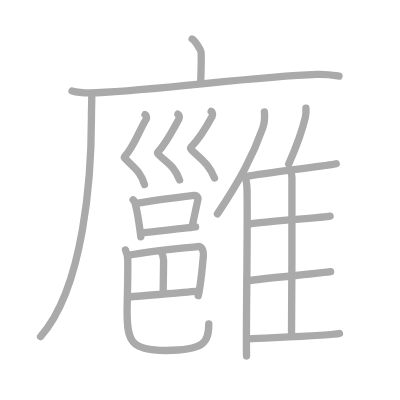
t = 0.00 s
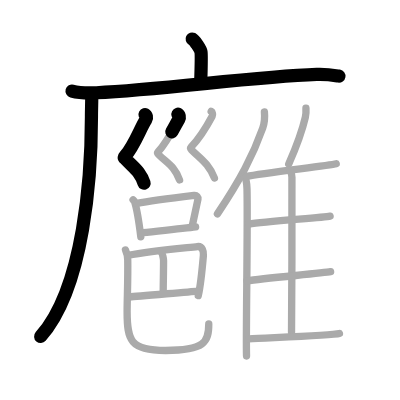
t = 4.25 s
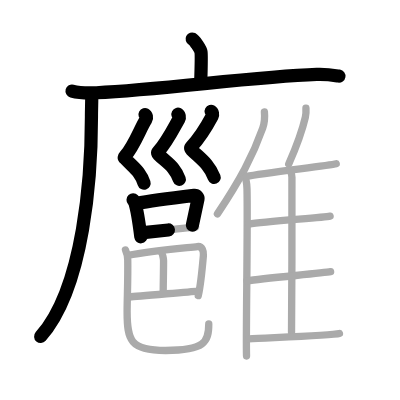
t = 8.50 s
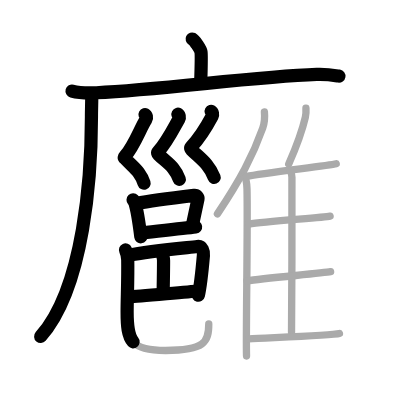
t = 12.50 s
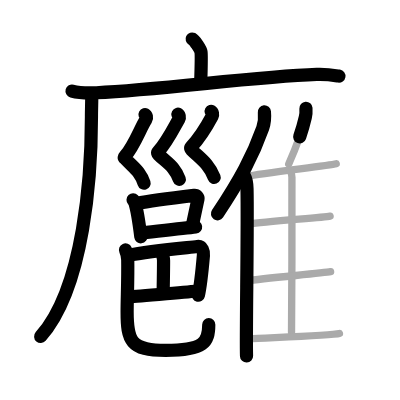
t = 15.50 s
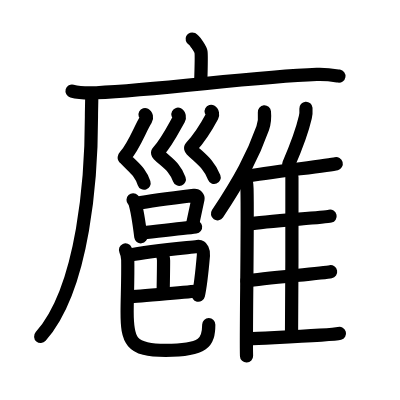
t = 21.00 s

The animated SVG that drew these frames (rendered in a browser with its animation timeline set to each time). Animation: 21 SMIL elements (animate=21); one cycle of 21.00 s.

<?xml version="1.0" standalone="no"?>
<!DOCTYPE svg PUBLIC "-//W3C//DTD SVG 1.1//EN"   "http://www.w3.org/Graphics/SVG/1.1/DTD/svg11.dtd">
<svg width="400px" height="400px"  version="1.1" xmlns="http://www.w3.org/2000/svg">
  <defs>
    <marker id="Triangle" viewBox="0 0 10 10" refX="0" refY="5" markerUnits="strokeWidth" markerWidth="3" style="stroke-opacity:0%;fill:#aaaaaa;" markerHeight="2" orient="auto">
      <path d="M 0 0 L 10 5 L 0 10 z" />
    </marker>
    
    <marker id="Arrow" viewBox="0 0 10 10" refX="5" refY="5" markerUnits="strokeWidth" markerWidth="1.8" style="stroke-opacity:0%;fill:#770000;" markerHeight="2" orient="auto">
      <path d="M 0 4 L 6 4 L 4 1 L 10 5 L 4 9 L 6 6 L 0 6 z" />
        <circle cx="5" cy="5" r="5" />
      </marker>
    
    <marker id="TriangleRed" viewBox="0 0 10 10" refX="0" refY="5" markerUnits="strokeWidth" markerWidth="3" style="stroke-opacity:0%;fill:#CC0000;" markerHeight="2" orient="auto">
      <path d="M 0 0 L 10 5 L 0 10 z" />
    </marker>
    
    <marker id="ArrowRed" viewBox="0 0 10 10" refX="5" refY="5" markerUnits="strokeWidth" markerWidth="1.8" style="stroke-opacity:0%;fill:#CC0000;" markerHeight="2" orient="auto">
      <path d="M 0 4 L 6 4 L 4 1 L 10 5 L 4 9 L 6 6 L 0 6 z" />
        <circle cx="5" cy="5" r="5" />
      </marker>
    
  </defs>
  
  <path style="fill:#ffffff; fill-opacity:100%; fill-rule:evenodd; stroke-width:0;" d="M 0 0 L 400px 0 L 400px 400px L 0 400px L 0 0" />

  <g transform="scale(3.6697247706422 3.6697247706422)">
<path style="fill:none; fill-opacity:0%; fill-rule:evenodd; stroke:#aaaaaa; stroke-opacity:100%; stroke-width: 1.5pt; stroke-linejoin:round; stroke-linecap:round;" d="M52.36 10.63c0.73 0.37 2.27 2.76 2.41 3.5c0.15 0.74 0.08 3.5-0.07 8.12"></path>
<path style="fill:none; fill-opacity:0%; fill-rule:evenodd; stroke:#aaaaaa; stroke-opacity:100%; stroke-width: 1.5pt; stroke-linejoin:round; stroke-linecap:round;" d="M19.63 24.8c1.73 0.47 4.91 0.55 6.64 0.47c18.03-0.79 42.57-4.37 60.04-4.99c2.88-0.1 4.62 0.23 6.06 0.46"></path>
<path style="fill:none; fill-opacity:0%; fill-rule:evenodd; stroke:#aaaaaa; stroke-opacity:100%; stroke-width: 1.5pt; stroke-linejoin:round; stroke-linecap:round;" d="M25 25.5c0.04 1.57-0.08 4.05-0.08 6.31c0 15.69-1.92 46.44-13.86 59.91"></path>
<path style="fill:none; fill-opacity:0%; fill-rule:evenodd; stroke:#aaaaaa; stroke-opacity:100%; stroke-width: 1.5pt; stroke-linejoin:round; stroke-linecap:round;" d="M39.52 31.23c0.38 0.2 0.55 0.91 0.28 1.32c-1.46 2.15-3.2 7.22-5.69 9.97c-0.48 0.53-0.19 0.48 0 0.69c2.39 2.58 4.24 3.55 5.25 7.04"></path>
<path style="fill:none; fill-opacity:0%; fill-rule:evenodd; stroke:#aaaaaa; stroke-opacity:100%; stroke-width: 1.5pt; stroke-linejoin:round; stroke-linecap:round;" d="M48.48 31.12c0.38 0.2 0.51 0.91 0.28 1.32c-1.27 2.21-3.28 6.34-5.67 8.92c-0.26 0.28-0.11 0.54 0.09 0.74c2.39 2.4 4.28 3.04 5.75 6.93"></path>
<path style="fill:none; fill-opacity:0%; fill-rule:evenodd; stroke:#aaaaaa; stroke-opacity:100%; stroke-width: 1.5pt; stroke-linejoin:round; stroke-linecap:round;" d="M57.54 30.34c0.38 0.2 0.5 0.9 0.28 1.32c-1.27 2.38-3.33 5.84-5.73 8.42c-0.26 0.28-0.11 0.54 0.09 0.74c2.39 2.4 4.78 3.81 6.25 7.7"></path>
<path style="fill:none; fill-opacity:0%; fill-rule:evenodd; stroke:#aaaaaa; stroke-opacity:100%; stroke-width: 1.5pt; stroke-linejoin:round; stroke-linecap:round;" d="M36.26 54.46c0.17 0.18 0.34 0.33 0.42 0.56c0.59 1.8 1.29 6.27 1.69 9.5"></path>
<path style="fill:none; fill-opacity:0%; fill-rule:evenodd; stroke:#aaaaaa; stroke-opacity:100%; stroke-width: 1.5pt; stroke-linejoin:round; stroke-linecap:round;" d="M37.32 55.42c3.86-0.76 13.59-1.95 15.57-2.19c0.72-0.09 1.16 0.51 1.06 1.02c-0.43 2.1-0.93 4.41-1.57 7.32"></path>
<path style="fill:none; fill-opacity:0%; fill-rule:evenodd; stroke:#aaaaaa; stroke-opacity:100%; stroke-width: 1.5pt; stroke-linejoin:round; stroke-linecap:round;" d="M38.45 63.47c2.33-0.27 11.65-1.23 14.85-1.64"></path>
<path style="fill:none; fill-opacity:0%; fill-rule:evenodd; stroke:#aaaaaa; stroke-opacity:100%; stroke-width: 1.5pt; stroke-linejoin:round; stroke-linecap:round;" d="M34.83 69.6c6.19-1.2 15.14-1.99 18.96-2.42c1.39-0.16 1.72 1.44 1.64 2.4c-0.32 3.67-0.77 8.27-1.4 10.97"></path>
<path style="fill:none; fill-opacity:0%; fill-rule:evenodd; stroke:#aaaaaa; stroke-opacity:100%; stroke-width: 1.5pt; stroke-linejoin:round; stroke-linecap:round;" d="M43.97 68.72c0.3 0.24 0.6 1.8 0.6 2.29c0 3.05-0.1 6.86-0.1 8.71"></path>
<path style="fill:none; fill-opacity:0%; fill-rule:evenodd; stroke:#aaaaaa; stroke-opacity:100%; stroke-width: 1.5pt; stroke-linejoin:round; stroke-linecap:round;" d="M35.34 80.93c2.08-0.27 16.11-1.35 18.49-1.62"></path>
<path style="fill:none; fill-opacity:0%; fill-rule:evenodd; stroke:#aaaaaa; stroke-opacity:100%; stroke-width: 1.5pt; stroke-linejoin:round; stroke-linecap:round;" d="M34.2 68.11c0.33 0.73 0.59 1.59 0.61 2.71c0.09 5.01-0.17 10.77-0.17 14.16c0 7.77 0.85 10.52 10.48 10.52c10.62 0 11.77-2.25 11.77-7.22"></path>
<path style="fill:none; fill-opacity:0%; fill-rule:evenodd; stroke:#aaaaaa; stroke-opacity:100%; stroke-width: 1.5pt; stroke-linejoin:round; stroke-linecap:round;" d="M72.05 30.5c0.13 1.4-0.04 3.22-0.46 4.42C68.88 42.54 65.45 49 59.25 58.28"></path>
<path style="fill:none; fill-opacity:0%; fill-rule:evenodd; stroke:#aaaaaa; stroke-opacity:100%; stroke-width: 1.5pt; stroke-linejoin:round; stroke-linecap:round;" d="M66.56 47.83c0.41 0.77 0.73 2.45 0.75 3.64c0.24 10.58-0.33 40.02-0.13 45.53"></path>
<path style="fill:none; fill-opacity:0%; fill-rule:evenodd; stroke:#aaaaaa; stroke-opacity:100%; stroke-width: 1.5pt; stroke-linejoin:round; stroke-linecap:round;" d="M83.37 29.5c0.05 0.78-0.01 1.8-0.17 2.47c-0.99 4.26-2.25 7.55-4.52 12.74"></path>
<path style="fill:none; fill-opacity:0%; fill-rule:evenodd; stroke:#aaaaaa; stroke-opacity:100%; stroke-width: 1.5pt; stroke-linejoin:round; stroke-linecap:round;" d="M67.19 48.06c4.76-1 22.38-2.9 24.43-3.44"></path>
<path style="fill:none; fill-opacity:0%; fill-rule:evenodd; stroke:#aaaaaa; stroke-opacity:100%; stroke-width: 1.5pt; stroke-linejoin:round; stroke-linecap:round;" d="M79.14 46.69c0.23 0.39 0.41 0.93 0.41 1.6c0 6.86 0.03 31.43-0.11 42.24"></path>
<path style="fill:none; fill-opacity:0%; fill-rule:evenodd; stroke:#aaaaaa; stroke-opacity:100%; stroke-width: 1.5pt; stroke-linejoin:round; stroke-linecap:round;" d="M67.83 61.08c4.49-0.83 20.2-1.73 22.12-2.18"></path>
<path style="fill:none; fill-opacity:0%; fill-rule:evenodd; stroke:#aaaaaa; stroke-opacity:100%; stroke-width: 1.5pt; stroke-linejoin:round; stroke-linecap:round;" d="M67.29 76.52c4.74-0.7 20.77-2.11 22.8-2.49"></path>
<path style="fill:none; fill-opacity:0%; fill-rule:evenodd; stroke:#aaaaaa; stroke-opacity:100%; stroke-width: 1.5pt; stroke-linejoin:round; stroke-linecap:round;" d="M67.79 92.32c5.46-0.32 22.67-0.9 24.71-1.45"></path>

<path style="fill:none; fill-opacity:0%; fill-rule:evenodd; stroke:#000000; stroke-opacity:100%; stroke-width: 2.7pt; stroke-linejoin:round; stroke-linecap:round;" d="M52.36 10.63c0.73 0.37 2.27 2.76 2.41 3.5c0.15 0.74 0.08 3.5-0.07 8.12" pathLength="100" stroke-dashoffset="100" stroke-dasharray="100 105"><animate id="dashAnim1" attributeName="stroke-dashoffset" from="100" to="0" dur="1s" calcMode="linear" fill="freeze"/></path>
<path style="fill:none; fill-opacity:0%; fill-rule:evenodd; stroke:#000000; stroke-opacity:100%; stroke-width: 2.7pt; stroke-linejoin:round; stroke-linecap:round;" d="M19.63 24.8c1.73 0.47 4.91 0.55 6.64 0.47c18.03-0.79 42.57-4.37 60.04-4.99c2.88-0.1 4.62 0.23 6.06 0.46" pathLength="100" stroke-dashoffset="100" stroke-dasharray="100 105"><animate id="dashAnim2" attributeName="stroke-dashoffset" from="100" to="0" dur="1s" calcMode="linear" begin="dashAnim1.end" fill="freeze"/></path>
<path style="fill:none; fill-opacity:0%; fill-rule:evenodd; stroke:#000000; stroke-opacity:100%; stroke-width: 2.7pt; stroke-linejoin:round; stroke-linecap:round;" d="M25 25.5c0.04 1.57-0.08 4.05-0.08 6.31c0 15.69-1.92 46.44-13.86 59.91" pathLength="100" stroke-dashoffset="100" stroke-dasharray="100 105"><animate id="dashAnim3" attributeName="stroke-dashoffset" from="100" to="0" dur="1s" calcMode="linear" begin="dashAnim2.end" fill="freeze"/></path>
<path style="fill:none; fill-opacity:0%; fill-rule:evenodd; stroke:#000000; stroke-opacity:100%; stroke-width: 2.7pt; stroke-linejoin:round; stroke-linecap:round;" d="M39.52 31.23c0.38 0.2 0.55 0.91 0.28 1.32c-1.46 2.15-3.2 7.22-5.69 9.97c-0.48 0.53-0.19 0.48 0 0.69c2.39 2.58 4.24 3.55 5.25 7.04" pathLength="100" stroke-dashoffset="100" stroke-dasharray="100 105"><animate id="dashAnim4" attributeName="stroke-dashoffset" from="100" to="0" dur="1s" calcMode="linear" begin="dashAnim3.end" fill="freeze"/></path>
<path style="fill:none; fill-opacity:0%; fill-rule:evenodd; stroke:#000000; stroke-opacity:100%; stroke-width: 2.7pt; stroke-linejoin:round; stroke-linecap:round;" d="M48.48 31.12c0.38 0.2 0.51 0.91 0.28 1.32c-1.27 2.21-3.28 6.34-5.67 8.92c-0.26 0.28-0.11 0.54 0.09 0.74c2.39 2.4 4.28 3.04 5.75 6.93" pathLength="100" stroke-dashoffset="100" stroke-dasharray="100 105"><animate id="dashAnim5" attributeName="stroke-dashoffset" from="100" to="0" dur="1s" calcMode="linear" begin="dashAnim4.end" fill="freeze"/></path>
<path style="fill:none; fill-opacity:0%; fill-rule:evenodd; stroke:#000000; stroke-opacity:100%; stroke-width: 2.7pt; stroke-linejoin:round; stroke-linecap:round;" d="M57.54 30.34c0.38 0.2 0.5 0.9 0.28 1.32c-1.27 2.38-3.33 5.84-5.73 8.42c-0.26 0.28-0.11 0.54 0.09 0.74c2.39 2.4 4.78 3.81 6.25 7.7" pathLength="100" stroke-dashoffset="100" stroke-dasharray="100 105"><animate id="dashAnim6" attributeName="stroke-dashoffset" from="100" to="0" dur="1s" calcMode="linear" begin="dashAnim5.end" fill="freeze"/></path>
<path style="fill:none; fill-opacity:0%; fill-rule:evenodd; stroke:#000000; stroke-opacity:100%; stroke-width: 2.7pt; stroke-linejoin:round; stroke-linecap:round;" d="M36.26 54.46c0.17 0.18 0.34 0.33 0.42 0.56c0.59 1.8 1.29 6.27 1.69 9.5" pathLength="100" stroke-dashoffset="100" stroke-dasharray="100 105"><animate id="dashAnim7" attributeName="stroke-dashoffset" from="100" to="0" dur="1s" calcMode="linear" begin="dashAnim6.end" fill="freeze"/></path>
<path style="fill:none; fill-opacity:0%; fill-rule:evenodd; stroke:#000000; stroke-opacity:100%; stroke-width: 2.7pt; stroke-linejoin:round; stroke-linecap:round;" d="M37.32 55.42c3.86-0.76 13.59-1.95 15.57-2.19c0.72-0.09 1.16 0.51 1.06 1.02c-0.43 2.1-0.93 4.41-1.57 7.32" pathLength="100" stroke-dashoffset="100" stroke-dasharray="100 105"><animate id="dashAnim8" attributeName="stroke-dashoffset" from="100" to="0" dur="1s" calcMode="linear" begin="dashAnim7.end" fill="freeze"/></path>
<path style="fill:none; fill-opacity:0%; fill-rule:evenodd; stroke:#000000; stroke-opacity:100%; stroke-width: 2.7pt; stroke-linejoin:round; stroke-linecap:round;" d="M38.45 63.47c2.33-0.27 11.65-1.23 14.85-1.64" pathLength="100" stroke-dashoffset="100" stroke-dasharray="100 105"><animate id="dashAnim9" attributeName="stroke-dashoffset" from="100" to="0" dur="1s" calcMode="linear" begin="dashAnim8.end" fill="freeze"/></path>
<path style="fill:none; fill-opacity:0%; fill-rule:evenodd; stroke:#000000; stroke-opacity:100%; stroke-width: 2.7pt; stroke-linejoin:round; stroke-linecap:round;" d="M34.83 69.6c6.19-1.2 15.14-1.99 18.96-2.42c1.39-0.16 1.72 1.44 1.64 2.4c-0.32 3.67-0.77 8.27-1.4 10.97" pathLength="100" stroke-dashoffset="100" stroke-dasharray="100 105"><animate id="dashAnim10" attributeName="stroke-dashoffset" from="100" to="0" dur="1s" calcMode="linear" begin="dashAnim9.end" fill="freeze"/></path>
<path style="fill:none; fill-opacity:0%; fill-rule:evenodd; stroke:#000000; stroke-opacity:100%; stroke-width: 2.7pt; stroke-linejoin:round; stroke-linecap:round;" d="M43.97 68.72c0.3 0.24 0.6 1.8 0.6 2.29c0 3.05-0.1 6.86-0.1 8.71" pathLength="100" stroke-dashoffset="100" stroke-dasharray="100 105"><animate id="dashAnim11" attributeName="stroke-dashoffset" from="100" to="0" dur="1s" calcMode="linear" begin="dashAnim10.end" fill="freeze"/></path>
<path style="fill:none; fill-opacity:0%; fill-rule:evenodd; stroke:#000000; stroke-opacity:100%; stroke-width: 2.7pt; stroke-linejoin:round; stroke-linecap:round;" d="M35.34 80.93c2.08-0.27 16.11-1.35 18.49-1.62" pathLength="100" stroke-dashoffset="100" stroke-dasharray="100 105"><animate id="dashAnim12" attributeName="stroke-dashoffset" from="100" to="0" dur="1s" calcMode="linear" begin="dashAnim11.end" fill="freeze"/></path>
<path style="fill:none; fill-opacity:0%; fill-rule:evenodd; stroke:#000000; stroke-opacity:100%; stroke-width: 2.7pt; stroke-linejoin:round; stroke-linecap:round;" d="M34.2 68.11c0.33 0.73 0.59 1.59 0.61 2.71c0.09 5.01-0.17 10.77-0.17 14.16c0 7.77 0.85 10.52 10.48 10.52c10.62 0 11.77-2.25 11.77-7.22" pathLength="100" stroke-dashoffset="100" stroke-dasharray="100 105"><animate id="dashAnim13" attributeName="stroke-dashoffset" from="100" to="0" dur="1s" calcMode="linear" begin="dashAnim12.end" fill="freeze"/></path>
<path style="fill:none; fill-opacity:0%; fill-rule:evenodd; stroke:#000000; stroke-opacity:100%; stroke-width: 2.7pt; stroke-linejoin:round; stroke-linecap:round;" d="M72.05 30.5c0.13 1.4-0.04 3.22-0.46 4.42C68.88 42.54 65.45 49 59.25 58.28" pathLength="100" stroke-dashoffset="100" stroke-dasharray="100 105"><animate id="dashAnim14" attributeName="stroke-dashoffset" from="100" to="0" dur="1s" calcMode="linear" begin="dashAnim13.end" fill="freeze"/></path>
<path style="fill:none; fill-opacity:0%; fill-rule:evenodd; stroke:#000000; stroke-opacity:100%; stroke-width: 2.7pt; stroke-linejoin:round; stroke-linecap:round;" d="M66.56 47.83c0.41 0.77 0.73 2.45 0.75 3.64c0.24 10.58-0.33 40.02-0.13 45.53" pathLength="100" stroke-dashoffset="100" stroke-dasharray="100 105"><animate id="dashAnim15" attributeName="stroke-dashoffset" from="100" to="0" dur="1s" calcMode="linear" begin="dashAnim14.end" fill="freeze"/></path>
<path style="fill:none; fill-opacity:0%; fill-rule:evenodd; stroke:#000000; stroke-opacity:100%; stroke-width: 2.7pt; stroke-linejoin:round; stroke-linecap:round;" d="M83.37 29.5c0.05 0.78-0.01 1.8-0.17 2.47c-0.99 4.26-2.25 7.55-4.52 12.74" pathLength="100" stroke-dashoffset="100" stroke-dasharray="100 105"><animate id="dashAnim16" attributeName="stroke-dashoffset" from="100" to="0" dur="1s" calcMode="linear" begin="dashAnim15.end" fill="freeze"/></path>
<path style="fill:none; fill-opacity:0%; fill-rule:evenodd; stroke:#000000; stroke-opacity:100%; stroke-width: 2.7pt; stroke-linejoin:round; stroke-linecap:round;" d="M67.19 48.06c4.76-1 22.38-2.9 24.43-3.44" pathLength="100" stroke-dashoffset="100" stroke-dasharray="100 105"><animate id="dashAnim17" attributeName="stroke-dashoffset" from="100" to="0" dur="1s" calcMode="linear" begin="dashAnim16.end" fill="freeze"/></path>
<path style="fill:none; fill-opacity:0%; fill-rule:evenodd; stroke:#000000; stroke-opacity:100%; stroke-width: 2.7pt; stroke-linejoin:round; stroke-linecap:round;" d="M79.14 46.69c0.23 0.39 0.41 0.93 0.41 1.6c0 6.86 0.03 31.43-0.11 42.24" pathLength="100" stroke-dashoffset="100" stroke-dasharray="100 105"><animate id="dashAnim18" attributeName="stroke-dashoffset" from="100" to="0" dur="1s" calcMode="linear" begin="dashAnim17.end" fill="freeze"/></path>
<path style="fill:none; fill-opacity:0%; fill-rule:evenodd; stroke:#000000; stroke-opacity:100%; stroke-width: 2.7pt; stroke-linejoin:round; stroke-linecap:round;" d="M67.83 61.08c4.49-0.83 20.2-1.73 22.12-2.18" pathLength="100" stroke-dashoffset="100" stroke-dasharray="100 105"><animate id="dashAnim19" attributeName="stroke-dashoffset" from="100" to="0" dur="1s" calcMode="linear" begin="dashAnim18.end" fill="freeze"/></path>
<path style="fill:none; fill-opacity:0%; fill-rule:evenodd; stroke:#000000; stroke-opacity:100%; stroke-width: 2.7pt; stroke-linejoin:round; stroke-linecap:round;" d="M67.29 76.52c4.74-0.7 20.77-2.11 22.8-2.49" pathLength="100" stroke-dashoffset="100" stroke-dasharray="100 105"><animate id="dashAnim20" attributeName="stroke-dashoffset" from="100" to="0" dur="1s" calcMode="linear" begin="dashAnim19.end" fill="freeze"/></path>
<path style="fill:none; fill-opacity:0%; fill-rule:evenodd; stroke:#000000; stroke-opacity:100%; stroke-width: 2.7pt; stroke-linejoin:round; stroke-linecap:round;" d="M67.79 92.32c5.46-0.32 22.67-0.9 24.71-1.45" pathLength="100" stroke-dashoffset="100" stroke-dasharray="100 105"><animate id="dashAnim21" attributeName="stroke-dashoffset" from="100" to="0" dur="1s" calcMode="linear" begin="dashAnim20.end" fill="freeze"/></path>

</g>

</svg>  
          
